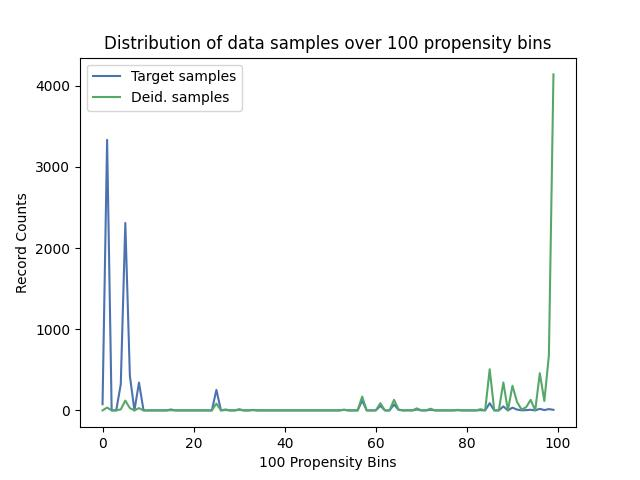

Source data for this figure (header and first rows):
, Target samples, Deid. samples
0, 77, 0
1, 3334, 35
2, 0, 0
3, 0, 0
4, 321, 12
5, 2310, 121
6, 425, 28
7, 0, 0
8, 343, 28
9, 0, 0
10, 0, 0
11, 0, 0
12, 0, 0
13, 0, 0
14, 0, 0
15, 11, 2
16, 0, 0
17, 0, 0
18, 0, 0
19, 0, 0
20, 0, 0
21, 0, 0
22, 0, 0
23, 0, 0
24, 0, 0
25, 253, 84
26, 0, 0
27, 11, 4
28, 0, 0
29, 0, 0
30, 14, 6
31, 0, 0
32, 0, 0
33, 6, 3
34, 0, 0
35, 0, 0
36, 0, 0
37, 0, 0
38, 0, 0
39, 0, 0
40, 0, 0
41, 0, 0
42, 0, 0
43, 0, 0
44, 0, 0
45, 0, 0
46, 0, 0
47, 0, 0
48, 0, 0
49, 0, 0
50, 0, 0
51, 0, 0
52, 0, 0
53, 7, 8
54, 0, 0
55, 0, 0
56, 0, 0
57, 121, 170
58, 0, 0
59, 0, 0
... 40 more rows
